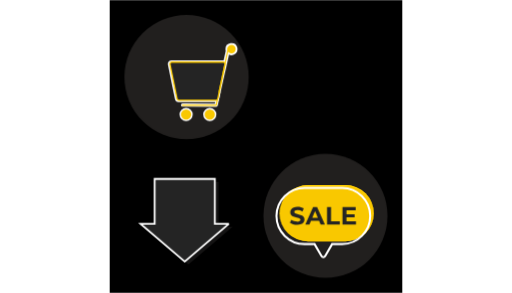
t = 0.00 s
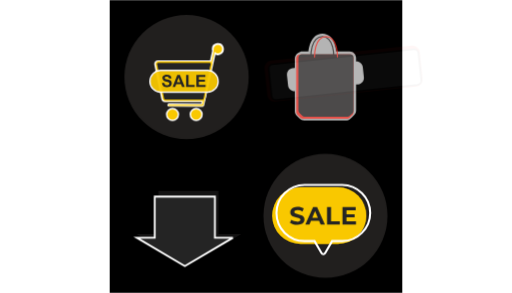
t = 0.23 s
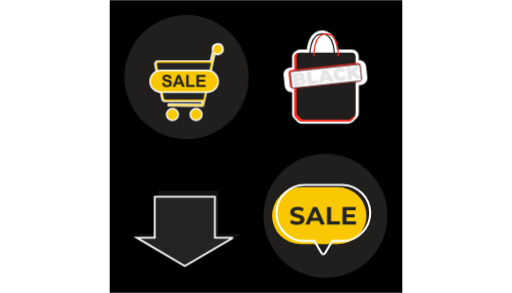
t = 0.43 s
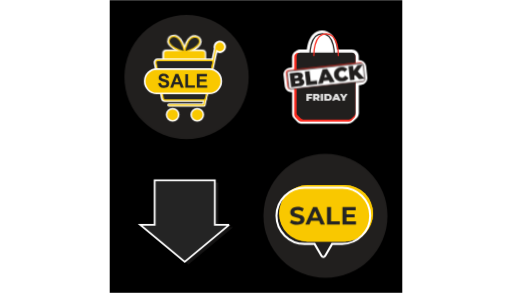
t = 0.65 s
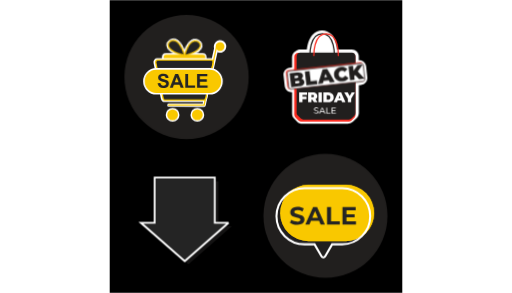
t = 0.88 s
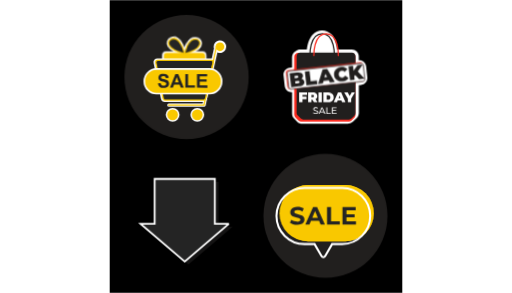
t = 1.08 s

The animated SVG that drew these frames (rendered in a browser with its animation timeline set to each time). Animation: 33 CSS @keyframes rules; one cycle of 1.30 s, repeats indefinitely.

<svg xmlns="http://www.w3.org/2000/svg" xmlns:xlink="http://www.w3.org/1999/xlink" id="eEmok4IwTJO1" viewBox="0 0 700 400" shape-rendering="geometricPrecision" text-rendering="geometricPrecision">
<style><![CDATA[
#eEmok4IwTJO4_to {animation: eEmok4IwTJO4_to__to 1300ms linear infinite normal forwards}@keyframes eEmok4IwTJO4_to__to { 0% {transform: translate(157.461997px,154px);animation-timing-function: cubic-bezier(0.175,0.885,0.32,1.275)} 38.461538% {transform: translate(157.426553px,162.462429px);animation-timing-function: cubic-bezier(0.175,0.885,0.32,1.275)} 76.923077% {transform: translate(157.461997px,154px)} 100% {transform: translate(157.461997px,154px)}} #eEmok4IwTJO5 {animation: eEmok4IwTJO5__m 1300ms linear infinite normal forwards}@keyframes eEmok4IwTJO5__m { 0% {d: path('M284.73,153.84L187.28,237.16L89.83,153.84L120.9,153.84L120.9,54.98L253.66,54.98L253.66,153.84L284.73,153.84');animation-timing-function: cubic-bezier(0.175,0.885,0.32,1.275)} 38.461538% {d: path('M303.331099,163.920488L187.28,232.235387L73.667943,163.920488L120.9,163.920488L120.9,67.890706L253.66,67.890706L253.66,163.920488L303.331099,163.920488');animation-timing-function: cubic-bezier(0.175,0.885,0.32,1.275)} 76.923077% {d: path('M284.73,153.84L187.28,237.16L89.83,153.84L120.9,153.84L120.9,54.98L253.66,54.98L253.66,153.84L284.73,153.84')} 100% {d: path('M284.73,153.84L187.28,237.16L89.83,153.84L120.9,153.84L120.9,54.98L253.66,54.98L253.66,153.84L284.73,153.84')}} #eEmok4IwTJO5_to {animation: eEmok4IwTJO5_to__to 1300ms linear infinite normal forwards}@keyframes eEmok4IwTJO5_to__to { 0% {transform: translate(187.280006px,146.070004px);animation-timing-function: cubic-bezier(0.175,0.885,0.32,1.275)} 38.461538% {transform: translate(187.280006px,142.070004px);animation-timing-function: cubic-bezier(0.175,0.885,0.32,1.275)} 76.923077% {transform: translate(187.280006px,146.070004px)} 100% {transform: translate(187.280006px,146.070004px)}} #eEmok4IwTJO6 {animation: eEmok4IwTJO6__m 1300ms linear infinite normal forwards}@keyframes eEmok4IwTJO6__m { 0% {d: path('M276.62,147.29L179.17,230.61L81.72,147.29L112.8,147.29L112.8,48.43L245.55,48.43L245.55,147.29L276.62,147.29');animation-timing-function: cubic-bezier(0.175,0.885,0.32,1.275)} 38.461538% {d: path('M285.11487,167.250002L179.354972,230.61L73.667943,167.152767L112.984972,167.250001L112.984972,76.076213L245.734973,76.076213L245.734972,167.25L285.11487,167.250002');animation-timing-function: cubic-bezier(0.175,0.885,0.32,1.275)} 76.923077% {d: path('M276.62,147.29L179.17,230.61L81.72,147.29L112.8,147.29L112.8,48.43L245.55,48.43L245.55,147.29L276.62,147.29')} 100% {d: path('M276.62,147.29L179.17,230.61L81.72,147.29L112.8,147.29L112.8,48.43L245.55,48.43L245.55,147.29L276.62,147.29')}} #eEmok4IwTJO7_to {animation: eEmok4IwTJO7_to__to 1300ms linear infinite normal forwards}@keyframes eEmok4IwTJO7_to__to { 0% {transform: translate(178.879998px,101.626023px);animation-timing-function: cubic-bezier(0.175,0.885,0.32,1.275)} 38.461538% {transform: translate(178.879998px,124.733289px);animation-timing-function: cubic-bezier(0.175,0.885,0.32,1.275)} 76.923077% {transform: translate(178.879998px,101.626023px)} 100% {transform: translate(178.879998px,101.626023px)}} #eEmok4IwTJO23_to {animation: eEmok4IwTJO23_to__to 1300ms linear infinite normal forwards}@keyframes eEmok4IwTJO23_to__to { 0% {transform: translate(172.149986px,97.48px);animation-timing-function: cubic-bezier(0.175,0.885,0.32,1.275)} 38.461538% {transform: translate(158.379403px,102.085441px);animation-timing-function: cubic-bezier(0.175,0.885,0.32,1.275)} 76.923077% {transform: translate(172.149986px,97.48px)} 100% {transform: translate(172.149986px,97.48px)}} #eEmok4IwTJO24_to {animation: eEmok4IwTJO24_to__to 1300ms linear infinite normal forwards}@keyframes eEmok4IwTJO24_to__to { 0% {transform: translate(172.149986px,97.48px);animation-timing-function: cubic-bezier(0.175,0.885,0.32,1.275)} 38.461538% {transform: translate(158.379403px,102.085441px);animation-timing-function: cubic-bezier(0.175,0.885,0.32,1.275)} 76.923077% {transform: translate(172.149986px,97.48px)} 100% {transform: translate(172.149986px,97.48px)}} #eEmok4IwTJO25_to {animation: eEmok4IwTJO25_to__to 1300ms linear infinite normal forwards}@keyframes eEmok4IwTJO25_to__to { 0% {transform: translate(165.63501px,115.645966px);animation-timing-function: cubic-bezier(0.175,0.885,0.32,1.275)} 38.461538% {transform: translate(165.63501px,110.014053px);animation-timing-function: cubic-bezier(0.175,0.885,0.32,1.275)} 76.923077% {transform: translate(165.63501px,115.645966px)} 100% {transform: translate(165.63501px,115.645966px)}} #eEmok4IwTJO32_ts {animation: eEmok4IwTJO32_ts__ts 1300ms linear infinite normal forwards}@keyframes eEmok4IwTJO32_ts__ts { 0% {transform: translate(400.600021px,336.850021px) scale(0.434143,0.52279);animation-timing-function: cubic-bezier(0.68,-0.55,0.265,1.55)} 30.769231% {transform: translate(400.600021px,336.850021px) scale(1,1)} 100% {transform: translate(400.600021px,336.850021px) scale(1,1)}} #eEmok4IwTJO32 {animation: eEmok4IwTJO32_c_o 1300ms linear infinite normal forwards}@keyframes eEmok4IwTJO32_c_o { 0% {opacity: 0} 7.692308% {opacity: 0;animation-timing-function: cubic-bezier(0.445,0.05,0.55,0.95)} 23.076923% {opacity: 1} 100% {opacity: 1}} #eEmok4IwTJO33_ts {animation: eEmok4IwTJO33_ts__ts 1300ms linear infinite normal forwards}@keyframes eEmok4IwTJO33_ts__ts { 0% {transform: translate(399.099991px,338.499992px) scale(0.555703,0.555703);animation-timing-function: cubic-bezier(0.68,-0.55,0.265,1.55)} 30.769231% {transform: translate(399.099991px,338.499992px) scale(1,1)} 100% {transform: translate(399.099991px,338.499992px) scale(1,1)}} #eEmok4IwTJO33 {animation: eEmok4IwTJO33_c_o 1300ms linear infinite normal forwards}@keyframes eEmok4IwTJO33_c_o { 0% {opacity: 0} 7.692308% {opacity: 0;animation-timing-function: cubic-bezier(0.445,0.05,0.55,0.95)} 23.076923% {opacity: 1} 100% {opacity: 1}} #eEmok4IwTJO38_to {animation: eEmok4IwTJO38_to__to 1300ms linear infinite normal forwards}@keyframes eEmok4IwTJO38_to__to { 0% {offset-distance: 0%} 15.384615% {offset-distance: 0%;animation-timing-function: cubic-bezier(0.68,-0.55,0.265,1.55)} 38.461538% {offset-distance: 100%} 100% {offset-distance: 100%}} #eEmok4IwTJO38_ts {animation: eEmok4IwTJO38_ts__ts 1300ms linear infinite normal forwards}@keyframes eEmok4IwTJO38_ts__ts { 0% {transform: scale(1.914278,1.914278)} 15.384615% {transform: scale(1.914278,1.914278);animation-timing-function: cubic-bezier(0.68,-0.55,0.265,1.55)} 38.461538% {transform: scale(1,1)} 100% {transform: scale(1,1)}} #eEmok4IwTJO38 {animation: eEmok4IwTJO38_c_o 1300ms linear infinite normal forwards}@keyframes eEmok4IwTJO38_c_o { 0% {opacity: 0} 15.384615% {opacity: 0;animation-timing-function: cubic-bezier(0.445,0.05,0.55,0.95)} 30.769231% {opacity: 1} 100% {opacity: 1}} #eEmok4IwTJO39 {animation: eEmok4IwTJO39_s_w 1300ms linear infinite normal forwards}@keyframes eEmok4IwTJO39_s_w { 0% {stroke-width: 7} 23.076923% {stroke-width: 7;animation-timing-function: cubic-bezier(0.68,-0.55,0.265,1.55)} 46.153846% {stroke-width: 3} 100% {stroke-width: 3}} #eEmok4IwTJO41 {animation: eEmok4IwTJO41_c_o 1300ms linear infinite normal forwards}@keyframes eEmok4IwTJO41_c_o { 0% {opacity: 0} 30.769231% {opacity: 0} 46.153846% {opacity: 1} 100% {opacity: 1}} #eEmok4IwTJO47_ts {animation: eEmok4IwTJO47_ts__ts 1300ms linear infinite normal forwards}@keyframes eEmok4IwTJO47_ts__ts { 0% {transform: translate(399.149994px,420.250015px) scale(0.340343,0.235109)} 53.846154% {transform: translate(399.149994px,420.250015px) scale(0.340343,0.235109);animation-timing-function: cubic-bezier(0.68,-0.55,0.265,1.55)} 76.923077% {transform: translate(399.149994px,420.250015px) scale(1,1)} 100% {transform: translate(399.149994px,420.250015px) scale(1,1)}} #eEmok4IwTJO47 {animation: eEmok4IwTJO47_c_o 1300ms linear infinite normal forwards}@keyframes eEmok4IwTJO47_c_o { 0% {opacity: 0} 53.846154% {opacity: 0;animation-timing-function: cubic-bezier(0.445,0.05,0.55,0.95)} 69.230769% {opacity: 1} 100% {opacity: 1}} #eEmok4IwTJO53_ts {animation: eEmok4IwTJO53_ts__ts 1300ms linear infinite normal forwards}@keyframes eEmok4IwTJO53_ts__ts { 0% {transform: translate(404.549988px,387.250015px) scale(0.340343,0.235109)} 38.461538% {transform: translate(404.549988px,387.250015px) scale(0.340343,0.235109);animation-timing-function: cubic-bezier(0.68,-0.55,0.265,1.55)} 61.538462% {transform: translate(404.549988px,387.250015px) scale(1,1)} 100% {transform: translate(404.549988px,387.250015px) scale(1,1)}} #eEmok4IwTJO53 {animation: eEmok4IwTJO53_c_o 1300ms linear infinite normal forwards}@keyframes eEmok4IwTJO53_c_o { 0% {opacity: 0} 38.461538% {opacity: 0;animation-timing-function: cubic-bezier(0.445,0.05,0.55,0.95)} 53.846154% {opacity: 1} 100% {opacity: 1}} #eEmok4IwTJO63_to {animation: eEmok4IwTJO63_to__to 1300ms linear infinite normal forwards}@keyframes eEmok4IwTJO63_to__to { 0% {transform: translate(257.541062px,79.758255px)} 38.461538% {transform: translate(257.541062px,79.758255px);animation-timing-function: cubic-bezier(0.175,0.885,0.32,1.275)} 76.923077% {transform: translate(257.541062px,168.736917px)} 100% {transform: translate(257.541062px,168.736917px)}} #eEmok4IwTJO63_ts {animation: eEmok4IwTJO63_ts__ts 1300ms linear infinite normal forwards}@keyframes eEmok4IwTJO63_ts__ts { 0% {transform: scale(0.999066,0.999066)} 38.461538% {transform: scale(0.999066,0.999066);animation-timing-function: cubic-bezier(0.175,0.885,0.32,1.275)} 76.923077% {transform: scale(1.133379,1.133379)} 100% {transform: scale(1.133379,1.133379)}} #eEmok4IwTJO63 {animation: eEmok4IwTJO63_c_o 1300ms linear infinite normal forwards}@keyframes eEmok4IwTJO63_c_o { 0% {opacity: 0;animation-timing-function: step-end} 38.461538% {opacity: 1} 100% {opacity: 1}} #eEmok4IwTJO64_tr {animation: eEmok4IwTJO64_tr__tr 1300ms linear infinite normal forwards}@keyframes eEmok4IwTJO64_tr__tr { 0% {transform: translate(152.645731px,45.912469px) rotate(-7.616165deg)} 38.461538% {transform: translate(152.645731px,45.912469px) rotate(-7.616165deg);animation-timing-function: cubic-bezier(0.175,0.885,0.32,1.275)} 76.923077% {transform: translate(152.645731px,45.912469px) rotate(9.37013deg)} 100% {transform: translate(152.645731px,45.912469px) rotate(9.37013deg)}} #eEmok4IwTJO65_tr {animation: eEmok4IwTJO65_tr__tr 1300ms linear infinite normal forwards}@keyframes eEmok4IwTJO65_tr__tr { 0% {transform: translate(151.950868px,44.757584px) rotate(9.172778deg)} 38.461538% {transform: translate(151.950868px,44.757584px) rotate(9.172778deg);animation-timing-function: cubic-bezier(0.175,0.885,0.32,1.275)} 76.923077% {transform: translate(151.950868px,44.757584px) rotate(-9.134052deg)} 100% {transform: translate(151.950868px,44.757584px) rotate(-9.134052deg)}} #eEmok4IwTJO68_tr {animation: eEmok4IwTJO68_tr__tr 1300ms linear infinite normal forwards}@keyframes eEmok4IwTJO68_tr__tr { 0% {transform: translate(152.64573px,46.120002px) rotate(-7.836526deg)} 38.461538% {transform: translate(152.64573px,46.120002px) rotate(-7.836526deg);animation-timing-function: cubic-bezier(0.175,0.885,0.32,1.275)} 76.923077% {transform: translate(152.64573px,46.120002px) rotate(8.300759deg)} 100% {transform: translate(152.64573px,46.120002px) rotate(8.300759deg)}} #eEmok4IwTJO69_tr {animation: eEmok4IwTJO69_tr__tr 1300ms linear infinite normal forwards}@keyframes eEmok4IwTJO69_tr__tr { 0% {transform: translate(151.98651px,46.120002px) rotate(7.578889deg)} 38.461538% {transform: translate(151.98651px,46.120002px) rotate(7.578889deg);animation-timing-function: cubic-bezier(0.175,0.885,0.32,1.275)} 76.923077% {transform: translate(151.98651px,46.120002px) rotate(-9.841271deg)} 100% {transform: translate(151.98651px,46.120002px) rotate(-9.841271deg)}} #eEmok4IwTJO70_to {animation: eEmok4IwTJO70_to__to 1300ms linear infinite normal forwards}@keyframes eEmok4IwTJO70_to__to { 0% {transform: translate(306.541923px,344.851057px);animation-timing-function: cubic-bezier(0.175,0.885,0.32,1.275)} 38.461538% {transform: translate(258.757086px,344.851057px)} 100% {transform: translate(258.757086px,344.851057px)}} #eEmok4IwTJO70_ts {animation: eEmok4IwTJO70_ts__ts 1300ms linear infinite normal forwards}@keyframes eEmok4IwTJO70_ts__ts { 0% {transform: scale(0.958566,0.958566)} 38.461538% {transform: scale(0.958566,0.958566);animation-timing-function: cubic-bezier(0.175,0.885,0.32,1.275)} 76.923077% {transform: scale(1,1)} 100% {transform: scale(1,1)}} #eEmok4IwTJO81_to {animation: eEmok4IwTJO81_to__to 1300ms linear infinite normal forwards}@keyframes eEmok4IwTJO81_to__to { 0% {transform: translate(171.094024px,254.500879px);animation-timing-function: cubic-bezier(0.175,0.885,0.32,1.275)} 38.461538% {transform: translate(252.742138px,256.071035px)} 100% {transform: translate(252.742138px,256.071035px)}} #eEmok4IwTJO81_ts {animation: eEmok4IwTJO81_ts__ts 1300ms linear infinite normal forwards}@keyframes eEmok4IwTJO81_ts__ts { 0% {transform: scale(0.844297,0.844297)} 38.461538% {transform: scale(0.844297,0.844297);animation-timing-function: cubic-bezier(0.175,0.885,0.32,1.275)} 76.923077% {transform: scale(0.957253,0.957253)} 100% {transform: scale(0.957253,0.957253)}} #eEmok4IwTJO81 {animation: eEmok4IwTJO81_c_o 1300ms linear infinite normal forwards}@keyframes eEmok4IwTJO81_c_o { 0% {opacity: 0;animation-timing-function: cubic-bezier(0.075,0.82,0.165,1)} 38.461538% {opacity: 1} 100% {opacity: 1}}
]]></style>
<rect width="400" height="400" rx="0" ry="0" transform="translate(150 0)" stroke-width="0"/><g transform="matrix(.7 0 0 0.7 144.818961 195.003608)"><g id="eEmok4IwTJO4_to" transform="translate(157.461997,154)"><g transform="scale(0.885268,0.885268) translate(-183.225006,-142.795005)"><g id="eEmok4IwTJO5_to" transform="translate(187.280006,146.070004)"><path id="eEmok4IwTJO5" d="M284.73,153.84L187.28,237.16L89.83,153.84L120.9,153.84L120.9,54.98L253.66,54.98L253.66,153.84L284.73,153.84Z" transform="translate(-187.280006,-146.070004)" fill="#141313"/></g><path id="eEmok4IwTJO6" d="M276.62,147.29L179.17,230.61L81.72,147.29L112.8,147.29L112.8,48.43L245.55,48.43L245.55,147.29L276.62,147.29Z" fill="#242424" stroke="#fff" stroke-width="4" stroke-miterlimit="10"/></g></g></g><g transform="matrix(.7 0 0 0.7 328.989928 215.744925)"><ellipse rx="107.125407" ry="107.125407" transform="matrix(1.130899 0 0 1.130899 165.635 112.940975)" fill="#211f1e" stroke-width="0"/><g transform="translate(-4.108352 10.27088)"><g id="eEmok4IwTJO23_to" transform="translate(172.149986,97.48)"><rect width="183.04" height="109.78" rx="54.89" ry="54.89" transform="translate(-91.519986,-54.89)" fill="#f9c800"/></g><g id="eEmok4IwTJO24_to" transform="translate(172.149986,97.48)"><rect width="183.04" height="109.78" rx="54.89" ry="54.89" transform="translate(-91.519986,-54.89)" fill="#f9c800"/></g><g id="eEmok4IwTJO25_to" transform="translate(165.63501,115.645966)"><path d="M257.17,102.91c-.060519,30.289807-24.600193,54.829481-54.89,54.89h-19.44l-13.48,23.35c-.771861,1.326155-2.190576,2.141942-3.725,2.141942s-2.953139-.815787-3.725-2.141942L148.43,157.8h-19.43c-30.320433,0-54.9-24.579567-54.9-54.9s24.579567-54.9,54.9-54.9h73.29c30.282311.093418,54.803131,24.627643,54.88,54.91Z" transform="translate(-165.63501,-115.645966)" fill="none" stroke="#fff" stroke-width="4" stroke-miterlimit="10"/></g><g><path d="M106.43,119.27c-2.181998-.566928-4.240066-1.533237-6.07-2.85l2.68-6c1.58842,1.140053,3.351338,2.014758,5.22,2.59c1.936088.64227,3.960261.979632,6,1c1.725928.117068,3.451862-.228119,5-1c.990129-.51768,1.610539-1.542705,1.61-2.66-.004652-.785788-.374161-1.524806-1-2-.719661-.587672-1.549115-1.026194-2.44-1.29q-1.49-.49-4-1.08c-2.169636-.483339-4.307099-1.1012-6.4-1.85-1.655376-.620451-3.125066-1.65302-4.27-3-1.239115-1.53723-1.865984-3.478389-1.76-5.45-.018673-1.920962.542424-3.802902,1.61-5.4c1.213474-1.721742,2.902291-3.05264,4.86-3.83c2.528668-1.026331,5.241883-1.519952,7.97-1.45c2.153934-.00315,4.300068.25882,6.39.78c1.928672.457834,3.774169,1.213577,5.47,2.24l-2.44,6c-2.867198-1.709185-6.132442-2.636693-9.47-2.69-1.705063-.11676-3.408125.254375-4.91,1.07-.988623.603739-1.588298,1.681636-1.58,2.84-.001844,1.168989.730376,2.213304,1.83,2.61c1.800783.750238,3.673979,1.313202,5.59,1.68c2.165187.492013,4.298999,1.113123,6.39,1.86c1.643795.603519,3.111325,1.607076,4.27,2.92c1.252044,1.519512,1.887368,3.454039,1.78,5.42.015245,1.90787-.553541,3.774742-1.63,5.35-1.233598,1.722947-2.938593,3.052913-4.91,3.83-2.542136,1.012307-5.264957,1.492204-8,1.41-2.633411.022628-5.256559-.330942-7.79-1.05Z" fill="#242424"/><path d="M157.31,112.47h-15.86l-3,7.32h-8.1l15.23-34.17h7.81l15.28,34.17h-8.3Zm-2.49-6l-5.41-13.08L144,106.46Z" fill="#242424"/><path d="M172.83,85.62h7.91v27.72h17.13v6.45h-25Z" fill="#242424"/><path d="M229.4,113.44v6.35h-26.4v-34.17h25.82v6.38h-18v7.42h15.87v6.14h-15.89v7.91Z" fill="#242424"/></g></g></g><g transform="matrix(.55 0 0 0.55 224.604418-80.22516)"><g id="eEmok4IwTJO32_ts" transform="translate(400.600021,336.850021) scale(0.434143,0.52279)"><path id="eEmok4IwTJO32" d="M504.7,337.3l-2.9-26.9c-.9-8.8-8.3-15.4-17.1-15.4-.4,0-.8,0-1.2.1v-9.6c0-9.6-7.8-17.4-17.4-17.4h-36.2c-1.4-11.8-5.1-27.6-14.9-37.6-6.1-6.2-13.9-9.5-22.6-9.5-8.9,0-16.9,3.4-23.1,9.7-9.7,10-13.5,25.7-14.9,37.4h-16.5c-4.2,0-8.2,1.5-11.3,4.2-5.5,3-9,8.9-9,15.2v25.2l-5.8.6c-9.4,1-16.3,9.5-15.3,19l2.9,26.9c.9,8.8,8.3,15.4,17.1,15.4.4,0,.8,0,1.2-.1v53.2c0,4.6,1.8,9,5.1,12.3l7.6,7.6c3.3,3.3,7.7,5.1,12.3,5.1h113.3c4.2,0,8.3-1.5,11.4-4.3c1.4-.8,2.7-1.8,3.9-2.9l7.2-7.2c3.3-3.3,5.1-7.7,5.1-12.3v-69.2l5.8-.6c9.4-.9,16.3-9.4,15.3-18.9Z" transform="translate(-400.600021,-336.850021)" opacity="0" fill="#fff"/></g><g id="eEmok4IwTJO33_ts" transform="translate(399.099991,338.499992) scale(0.555703,0.555703)"><g id="eEmok4IwTJO33" transform="translate(-399.099991,-338.499992)" opacity="0"><path d="M475.2,430.8v-144.5c0-5.3-4.3-9.5-9.5-9.5h-133.3c-5.3,0-9.5,4.3-9.5,9.5v144.1c0,2.5,1,5,2.8,6.7l7.9,7.9c1.8,1.8,4.2,2.8,6.7,2.8h118c2.5,0,5-1,6.7-2.8l7.4-7.4c1.8-1.9,2.8-4.3,2.8-6.8Z" fill="#fc2a1f"/><path d="M361.8,283.3c0,0-1.5-54.1,30.7-54.1c31.6,0,30.1,54.1,30.1,54.1" fill="none" stroke="#211f1e" stroke-width="3" stroke-linecap="round" stroke-linejoin="round" stroke-miterlimit="10"/><path d="M475.3,426v-140.5c0-5.1-4.1-9.2-9.2-9.2h-128.2c-5.1,0-9.2,4.1-9.2,9.2v140.2c0,2.4,1,4.8,2.7,6.5l7.6,7.6c1.7,1.7,4.1,2.7,6.5,2.7h113.5c2.4,0,4.8-1,6.5-2.7l7.2-7.2c1.6-1.8,2.6-4.1,2.6-6.6Z" fill="#211f1e"/><path d="M371.6,283.3c0,0-1.5-54.1,30.7-54.1c31.6,0,30.1,54.1,30.1,54.1" fill="none" stroke="#fc2a1f" stroke-width="3" stroke-linecap="round" stroke-linejoin="round" stroke-miterlimit="10"/></g></g><g id="eEmok4IwTJO38_to" style="offset-path:path('M447.176479,329.619572C437.387161,327.863577,416.398363,328.392597,401.092011,334.100006');offset-rotate:0deg"><g id="eEmok4IwTJO38_ts" transform="scale(1.914278,1.914278)"><g id="eEmok4IwTJO38" transform="translate(-401.09201,-334.100006)" opacity="0"><path id="eEmok4IwTJO39" d="M490.5,346.4l-178.2,19c-3,.3-5.7-1.9-6-4.9l-3.6-33.9c-.3-3,1.9-5.7,4.9-6l178.2-19c3-.3,5.7,1.9,6,4.9l3.6,33.9c.3,3-1.9,5.7-4.9,6Z" transform="translate(1.084006 0)" fill="none" stroke="#fc2a1f" stroke-width="7" stroke-linecap="round" stroke-linejoin="round" stroke-miterlimit="10"/><path d="M493.5,347.6l-178.2,19c-3,.3-5.7-1.9-6-4.9l-3.6-33.9c-.3-3,1.9-5.7,4.9-6l178.2-19c3-.3,5.7,1.9,6,4.9l3.6,33.9c.3,2.9-1.9,5.6-4.9,6Z" fill="#fff" stroke="#211f1e" stroke-width="2" stroke-miterlimit="10"/><g id="eEmok4IwTJO41" transform="matrix(.999929-.011916 0.011916 0.999929-3.314305 3.928623)" opacity="0"><path d="M345.2,343.8c1.3,1.3,2,3,2.2,5c.3,3-.7,5.5-3,7.4s-5.8,3.1-10.5,3.6l-19.3,2.1-3.7-34.4l18.4-2c4.6-.5,8.1,0,10.6,1.3c2.5,1.4,3.9,3.4,4.2,6.2.2,1.6-.1,3.1-.7,4.4-.7,1.4-1.7,2.5-3.2,3.5c2,.7,3.7,1.6,5,2.9Zm-22.1-9.4l.5,5.1l5.4-.6c2.5-.3,3.7-1.3,3.5-3s-1.5-2.4-4.1-2.2l-5.3.7Zm12.5,14.4c-.2-1.8-1.6-2.6-4.1-2.3l-7,.7.6,5.4l7-.7c2.5-.3,3.7-1.3,3.5-3.1Z" fill="#211f1e"/><path d="M348.8,323.5l11.6-1.2l2.7,25.4l15.5-1.7l1,9-27.1,2.9-3.7-34.4Z" fill="#211f1e"/><path d="M408.2,345.9l-13.1,1.4-1.7,6.2-11.8,1.3l11.4-36l11.4-1.2l18.7,32.8-12,1.3-2.9-5.8Zm-4.1-8l-4.3-8.3-2.4,9l6.7-.7Z" fill="#211f1e"/><path d="M432.3,347.9c-3.1-1.2-5.6-3.1-7.5-5.7s-3.1-5.6-3.5-9c-.4-3.5.1-6.7,1.5-9.6s3.4-5.3,6.2-7.1s5.9-2.9,9.6-3.3c3.3-.4,6.4-.1,9.1.8s5.1,2.4,7,4.4l-6.6,7.3c-2.4-2.5-5.1-3.5-7.9-3.2-2.4.3-4.3,1.2-5.6,3-1.3,1.7-1.8,3.9-1.5,6.5s1.2,4.6,2.9,6c1.6,1.4,3.7,2,6.1,1.7c2.9-.3,5.2-1.9,7.1-4.8l8,5.8c-1.5,2.4-3.4,4.3-5.9,5.8s-5.4,2.4-8.7,2.7c-3.9.3-7.3-.1-10.3-1.3Z" fill="#211f1e"/><path d="M473.8,333.4l-2.3,3.2.9,8.5-11.4,1.2-3.7-34.4l11.4-1.2l1.3,12.5l10-13.7l12.6-1.3-12.1,16.6L497,342.5l-13.4,1.4-9.8-10.5Z" fill="#211f1e"/></g></g></g></g><g id="eEmok4IwTJO47_ts" transform="translate(399.149994,420.250015) scale(0.340343,0.235109)"><g id="eEmok4IwTJO47" transform="translate(-399.149994,-420.250015)" opacity="0"><g><path d="M372.6,428c-1.1-.4-2-.9-2.7-1.5l.9-1.8c.6.6,1.4,1,2.4,1.4c1,.3,2,.5,3,.5c1.3,0,2.4-.2,3-.7.7-.5,1-1.1,1-1.8c0-.6-.2-1-.5-1.4-.4-.3-.8-.6-1.3-.8s-1.3-.4-2.3-.6c-1.2-.3-2.2-.6-3-.9s-1.4-.7-1.9-1.4c-.5-.6-.8-1.4-.8-2.5c0-.9.2-1.6.7-2.3s1.1-1.3,2.1-1.7c.9-.4,2.1-.6,3.5-.6c1,0,1.9.1,2.8.4.9.2,1.7.6,2.4,1.1l-.8,1.9c-.7-.4-1.4-.8-2.2-1s-1.5-.3-2.3-.3c-1.3,0-2.3.2-3,.7s-1,1.1-1,1.9c0,.6.2,1,.6,1.4.4.3.8.6,1.4.8.5.2,1.3.4,2.2.6c1.2.3,2.2.6,2.9.9s1.4.7,1.9,1.3.8,1.4.8,2.4c0,.9-.2,1.6-.7,2.3s-1.2,1.3-2.1,1.7-2.1.6-3.5.6c-1.2,0-2.3-.2-3.5-.6Z" fill="#fff"/><path d="M396.2,424.4h-8.6l-1.8,4.1h-2.4l7.4-16.2h2.3l7.4,16.2h-2.5l-1.8-4.1Zm-.8-1.9l-3.5-8-3.5,8h7Z" fill="#fff"/><path d="M402.8,412.2h2.3v14.2h8.8v2h-11.1v-16.2Z" fill="#fff"/><path d="M428.4,426.4v2h-11.8v-16.2h11.5v2h-9.1v5h8.1v2h-8.1v5.2h9.4Z" fill="#fff"/></g></g></g><g id="eEmok4IwTJO53_ts" transform="translate(404.549988,387.250015) scale(0.340343,0.235109)"><g id="eEmok4IwTJO53" transform="translate(-404.549988,-387.250015)" opacity="0"><path d="M343.5,381.3v4.2h10.1v6.2h-10.1v7.8h-8.2v-24.3h19.7v6.2h-11.5Z" fill="#fff"/><path d="M368,393.2h-2.2v6.1h-8.2v-24.3h11.7c2.2,0,4.2.4,5.9,1.1s2.9,1.8,3.8,3.2s1.4,3,1.4,4.9c0,1.7-.4,3.2-1.2,4.5s-1.9,2.3-3.4,3.1l5.1,7.5h-8.7l-4.2-6.1Zm3.2-11.1c-.6-.5-1.4-.7-2.5-.7h-3v5.7h3c1.1,0,1.9-.2,2.5-.7s.8-1.2.8-2.1c.1-1-.2-1.7-.8-2.2Z" fill="#fff"/><path d="M383.4,375.1h8.2v24.3h-8.2v-24.3Z" fill="#fff"/><path d="M395.5,375.1h12c2.7,0,5.1.5,7.2,1.5s3.7,2.4,4.8,4.2s1.7,4,1.7,6.4c0,2.5-.6,4.6-1.7,6.4s-2.7,3.2-4.8,4.2-4.5,1.5-7.2,1.5h-12v-24.2ZM407.1,393c1.8,0,3.2-.5,4.2-1.5c1.1-1,1.6-2.4,1.6-4.2s-.5-3.2-1.6-4.2-2.5-1.5-4.2-1.5h-3.4v11.4h3.4Z" fill="#fff"/><path d="M440.3,395.1h-9.2l-1.6,4.2h-8.3L431.8,375h8l10.6,24.3h-8.4l-1.7-4.2Zm-2.2-5.9l-2.4-6.1-2.4,6.1h4.8Z" fill="#fff"/><path d="M464.6,390.5v8.8h-8.2v-8.9l-9.1-15.3h8.6l5,8.4l5-8.4h7.9l-9.2,15.4Z" fill="#fff"/></g></g></g><g transform="matrix(.64 0 0 0.64 158.182427 8.651462)"><rect width="230.863192" height="230.863192" rx="115.43" ry="115.43" transform="matrix(1.15 0 0 1.15 18.597312 17.864414)" fill="#211f1e" stroke-width="0"/><g transform="matrix(.581894 0 0 0.581894-3.326949 10.616033)"><g id="eEmok4IwTJO63_to" transform="translate(257.541062,79.758255)"><g id="eEmok4IwTJO63_ts" transform="scale(0.999066,0.999066)"><g id="eEmok4IwTJO63" transform="translate(-152.316117,-58.028473)" opacity="0"><g id="eEmok4IwTJO64_tr" transform="translate(152.645731,45.912469) rotate(-7.616165)"><path d="M257.346047,135.713426c0,0,3.422321-60.908353,34.5-51.88c14.5,4.34,21.5,27.42-34.5,51.88Z" transform="translate(-257.47,-135.531349)" fill="#fff" stroke="#fff" stroke-width="13" stroke-miterlimit="10"/></g><g id="eEmok4IwTJO65_tr" transform="translate(151.950868,44.757584) rotate(9.172778)"><path d="M257.479968,135.791728c0,0-4.24871-60.614897-34.47-51.88-14.53,4.34-21.53,27.42,34.47,51.88Z" transform="translate(-257.140385,-135.738882)" fill="#fff" stroke="#fff" stroke-width="13" stroke-miterlimit="10"/></g><rect width="133.31" height="79" rx="8.09" ry="8.09" transform="translate(85.331511 43.12)" fill="#fff" stroke="#fff" stroke-width="10"/><rect width="133.31" height="79" rx="8.09" ry="8.09" transform="translate(85.990731 43.120002)" fill="#f9c800"/><g id="eEmok4IwTJO68_tr" transform="translate(152.64573,46.120002) rotate(-7.836526)"><path d="M257.21,135.91c0,0,2.531122-59.767229,34.5-51.89c14.5,4.35,21.5,27.42-34.5,51.89Z" transform="translate(-256.654999,-135.91)" fill="#242424" stroke="#f9c800" stroke-width="4" stroke-miterlimit="10"/></g><g id="eEmok4IwTJO69_tr" transform="translate(151.98651,46.120002) rotate(7.578889)"><path d="M257.21,135.91c0,0-3.44681-59.940953-34.5-51.89-14.5,4.35-21.5,27.42,34.5,51.89Z" transform="scale(1.014243,1.044094) translate(-255.995779,-135.91)" fill="#242424" stroke="#f9c800" stroke-width="4" stroke-miterlimit="10"/></g></g></g></g><g id="eEmok4IwTJO70_to" transform="translate(306.541923,344.851057)"><g id="eEmok4IwTJO70_ts" transform="scale(0.958566,0.958566)"><g transform="translate(-258.757086,-344.851057)"><g transform="matrix(.920797 0 0 0.920797 22.25151 54.563065)"><circle r="24.42" transform="translate(208.992929 352.461399)" fill="#f9c800" stroke="#fff" stroke-width="6" stroke-miterlimit="10"/><circle r="24.42" transform="translate(307.379859 352.461496)" fill="#f9c800" stroke="#fff" stroke-width="6" stroke-miterlimit="10"/></g><path d="M349.965125,247.005621Q342.915398,279.503438,338.76,297.8l-5.299983,24.314559C332.71287,324.8,330.307929,324.803077,328.6,324.8h-142.76c-3.385409.026579-6.317272-2.344042-7-5.66l-4.38-21.34-22.7-110.46c-.429612-2.089325.102878-4.261096,1.450216-5.914736s3.366748-2.613912,5.499784-2.615264l196.98-.01c3.463703-.00434,6.423533,2.494602,7,5.91l11-49.49c-.850962-1.980472-1.286608-4.114457-1.28-6.27-.002255-7.994962,5.897398-14.764488,13.817641-15.85498s15.429812,3.832797,17.588241,11.530888-1.696849,15.807913-9.029489,18.994102-15.891755.470685-20.046393-6.36001l-15.57,70.11c-1.714304,5.765217-3.668364,15.861205-9.204875,39.635621Z" fill="#fff" stroke="#fff" stroke-width="14" stroke-miterlimit="10"/><g transform="translate(0-6.591012)"><path d="M259.345092,226.230244l-6.706371,32.043761-83.275808-.121594" transform="matrix(1.547257 0 0 1.547257-60.959972-49.461767)" fill="none" stroke="#fff" stroke-width="8" stroke-linecap="round" stroke-linejoin="round"/><path d="M260.4361,221.932103l-7.367849,36.272246-83.705338-.051938" transform="matrix(1.547257 0 0 1.547257-61.377431-49.303036)" fill="none" stroke="#f9c800" stroke-width="3" stroke-linecap="round" stroke-linejoin="round"/></g><path d="M328.93,324.87h-142.76c-3.368338-.002136-6.271589-2.370688-6.95-5.67L152.13,187.39c-.427975-2.096438.112316-4.274084,1.470618-5.927332s3.389746-2.60577,5.529382-2.592668h196.87c2.132179-.001717,4.15192.956221,5.499667,2.608423s1.880378,3.823216,1.450333,5.911577L335.389999,317.678806c-.678411,3.299312-3.091661,7.189058-6.459999,7.191194Z" transform="translate(.83967 0)" fill="#242424" stroke="#f9c800" stroke-width="5" stroke-miterlimit="10"/><line x1="339.309183" y1="295.690844" x2="378.51832" y2="121.349673" transform="matrix(1.143008-.048628 0.042505 0.999096-60.307519 17.486924)" fill="none" stroke="#f9c800" stroke-width="4" stroke-miterlimit="10"/><circle r="16" transform="translate(388.504449 129.165672)" fill="#f9c800"/></g></g></g><g id="eEmok4IwTJO81_to" transform="translate(171.094024,254.500879)"><g id="eEmok4IwTJO81_ts" transform="scale(0.844297,0.844297)"><g id="eEmok4IwTJO81" transform="translate(-257.545006,-252.620003)" opacity="0"><rect width="289.33" height="90.5" rx="45.25" ry="45.25" transform="matrix(1.025212 0 0 1.045994 109.232706 205.288772)" fill="#f9c800" stroke="#fff" stroke-width="6" stroke-miterlimit="10"/><g transform="matrix(1.198519 0 0 1.198519-50.859577-49.806844)"><path d="M177,258.57l8.63-.84c.283237,2.431176,1.399872,4.689181,3.16,6.39c1.830263,1.423624,4.115151,2.13432,6.43,2q4.29,0,6.46-1.82c1.342438-.999735,2.144244-2.566398,2.17-4.24.026081-.964157-.297093-1.905269-.91-2.65-.881522-.898047-1.9805-1.552611-3.19-1.9q-1.56-.54-7.1-1.92-7.14-1.77-10-4.35c-2.577661-2.208153-4.042803-5.446116-4-8.84-.00291-2.235353.658404-4.42117,1.9-6.28c1.338107-2.004179,3.252251-3.555716,5.49-4.45c2.747523-1.086835,5.686337-1.60725,8.64-1.53q8.28,0,12.46,3.63c2.795011,2.439483,4.396204,5.970132,4.39,9.68l-8.87.39c-.215765-1.877411-1.129563-3.60506-2.56-4.84-1.65467-1.109683-3.632905-1.634161-5.62-1.49-2.117105-.110898-4.215651.445217-6,1.59-.904723.610074-1.436206,1.639117-1.41,2.73.003007,1.046339.490444,2.032292,1.32,2.67q1.68,1.41,8.15,2.94c3.307388.669548,6.523337,1.730341,9.58,3.16c1.990156,1.020845,3.666287,2.562193,4.85,4.46c2.466082,4.403341,2.335745,9.800822-.34,14.08-1.421689,2.211811-3.498227,3.92478-5.94,4.9-3.050613,1.156189-6.299167,1.69988-9.56,1.6q-8.33,0-12.8-3.85t-5.33-11.22Z" fill="#242424"/><path d="M259.76,272.87h-9.65l-3.83-10h-17.57l-3.62,10h-9.42l17.12-43.94h9.38Zm-16.33-17.38l-6.05-16.31-5.94,16.31Z" fill="#242424"/><path d="M264.71,272.87v-43.58h8.87v36.18h22.06v7.4Z" fill="#242424"/><path d="M302,272.87v-43.94h32.58v7.43h-23.74v9.74h22.06v7.41h-22.06v12h24.55v7.4Z" fill="#242424"/></g></g></g></g></g></g></svg>
